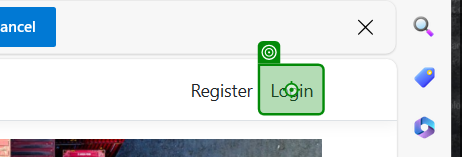
Task: With this process automation, a web application will be populated through an excel file that was provided.
Workflow: LoginWF

Step 1: click on the link 'Login' in window 'Home Page - EcoPower_Logistics' (msedge.exe)

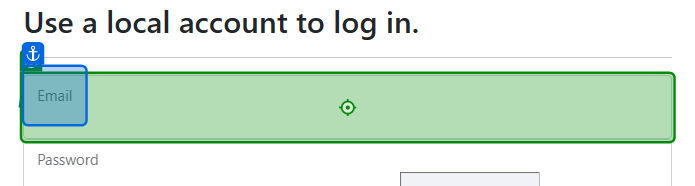
Step 2: type [GlobalVariablesNamespace.GlobalVariables.loginEmail] into the text box in window 'Log in - EcoPower_Logistics' (msedge.exe)

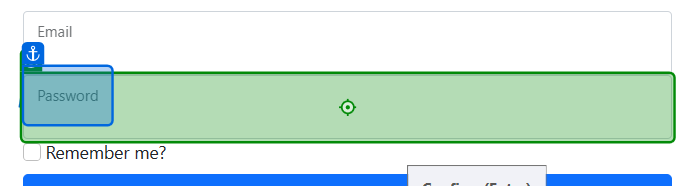
Step 3: type [GlobalVariablesNamespace.GlobalVariables.userPwd1] into the text box in window 'Log in - EcoPower_Logistics' (msedge.exe)

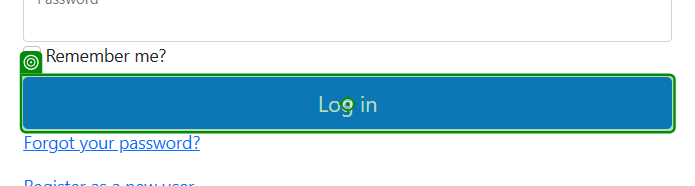
Step 4: click on the button 'login-submit' in window 'Log in - EcoPower_Logistics' (msedge.exe)
